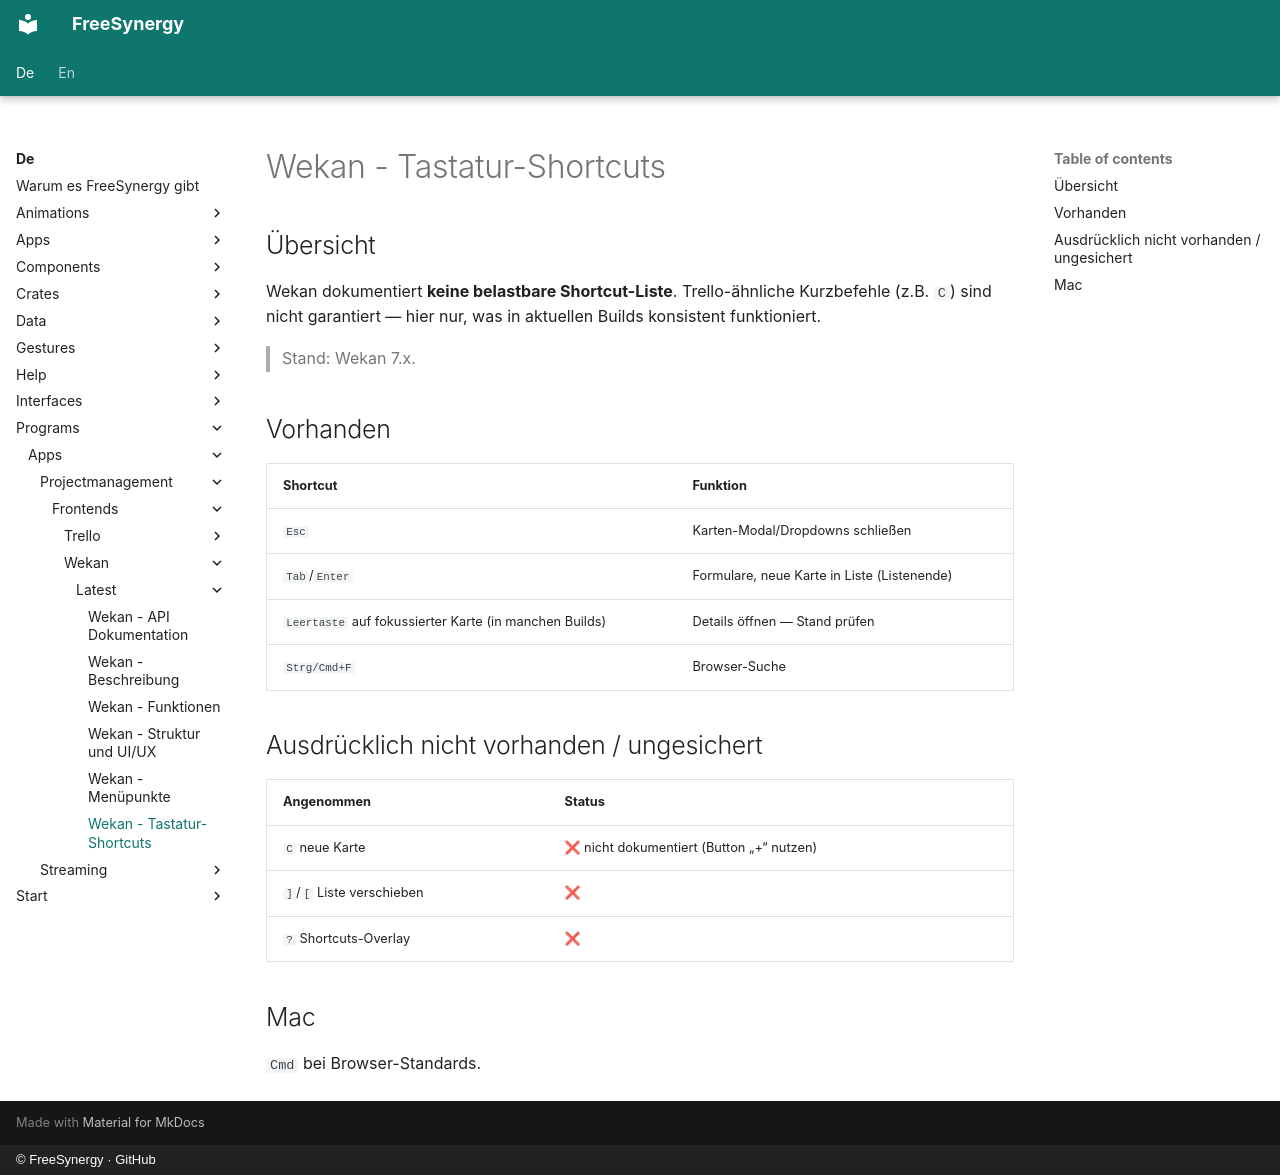

repository: FreeSynergy/fs-documentation · page: de/programs/apps/projectmanagement/frontends/wekan/latest/shortcuts/index.html · generator: mkdocs · copyright: © FreeSynergy · GitHub

# Wekan - Tastatur-Shortcuts

## Übersicht

Wekan dokumentiert **keine belastbare Shortcut-Liste**. Trello-ähnliche Kurzbefehle (z.B. `C`) sind nicht garantiert — hier nur, was in aktuellen Builds konsistent funktioniert.

> Stand: Wekan 7.x.

## Vorhanden

| Shortcut | Funktion |
|----------|----------|
| `Esc` | Karten-Modal/Dropdowns schließen |
| `Tab`/`Enter` | Formulare, neue Karte in Liste (Listenende) |
| `Leertaste` auf fokussierter Karte (in manchen Builds) | Details öffnen — Stand prüfen |
| `Strg/Cmd+F` | Browser-Suche |

## Ausdrücklich nicht vorhanden / ungesichert

| Angenommen | Status |
|------------|--------|
| `C` neue Karte | ❌ nicht dokumentiert (Button „+“ nutzen) |
| `]`/`[` Liste verschieben | ❌ |
| `?` Shortcuts-Overlay | ❌ |

## Mac

`Cmd` bei Browser-Standards.
